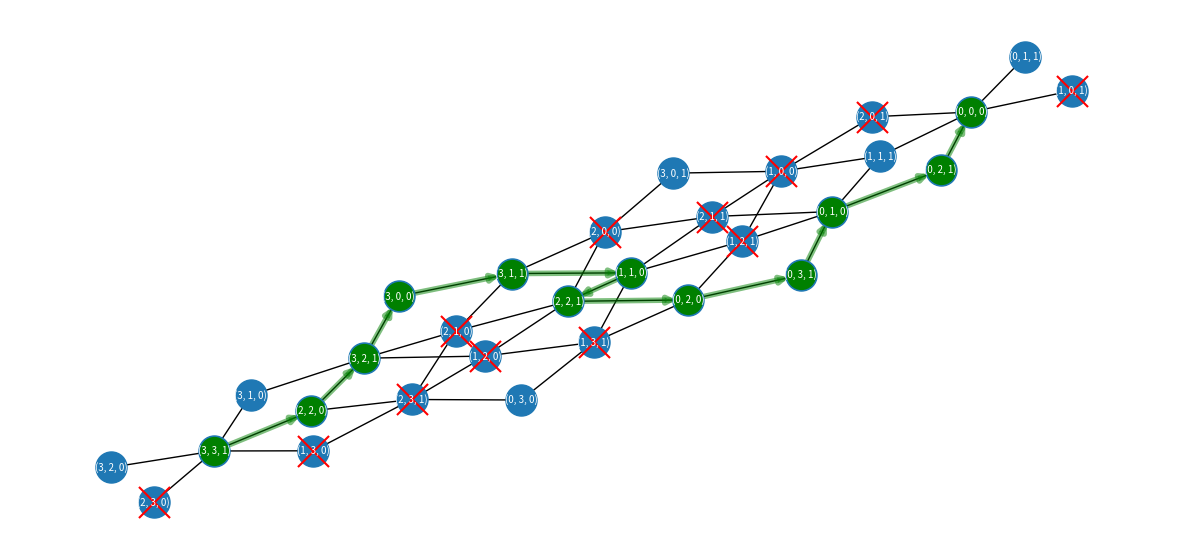

Recreate this plot in Python.
# -*- coding: utf-8 -*-
"""
Created on Sat Mar 12 18:54:11 2022

@author: dobby
"""

import networkx as nx
import matplotlib.pyplot as plt
 
WALKABLE = 'walkable'
PARENT = 'parent'
VISITED = 'visited'
 
#3维网格图 
def my_graph(m,c,b):
    plt.subplots(1,1,figsize=(15,7))
    G=nx.Graph()
    #若b发生变化则以下结点的生成规则需要更改
    G.add_edges_from([
    ((x,y,0), (x,y+1,1))
    for x in range(m+1)
    for y in range(c)
    ] + [
    ((x,y,0), (x+1,y,1))
    for x in range(m)
    for y in range(c+1)
    ])#右岸->左岸之间可去1人
    G.add_edges_from([
    ((x,y,0), (x+1,y+1,1))
    for x in range(m)
    for y in range(c)
    ] + [
    ((x,y,0), (x+2,y,1))
    for x in range(m-1)
    for y in range(c+1)
    ] + [
    ((x,y,0), (x,y+2,1))
    for x in range(m+1)
    for y in range(c-1)
    ])#右岸->左岸可去2人
    pos = nx.spring_layout(G, iterations=100)
    nx.draw_networkx(G, pos=pos,
                     font_size=7,
                     font_color='white',
                     node_size=500,
                     width=1)
    START = (m,c,1)
    GOAL = (0,0,0)
 
    road_closed_nodes = dummy_nodes(G,m,c,b)

    nx.draw_networkx_nodes(
        G, pos,
        nodelist=road_closed_nodes,
        node_size=500,
        node_color="red",
        node_shape="x",
        label='x'
    )
 
    dfs(G, START, GOAL)# 基于栈实深度优先遍历搜索
    try:
        path = find_path_by_parent(G, START, GOAL)
    except:
        print("该种情况没有可行路径")
        return;
    print('path', path)
 
    nx.draw_networkx_nodes(
        G, pos,
        nodelist=path,
        node_size=400,
        node_color="green",
        node_shape='o',
    )
 
 
    path_edges = []
    for i in range(len(path)):
        if (i + 1) == len(path):
            break
        path_edges.append((path[i], path[i + 1]))
 
    print('path_edges', path_edges)
 
    # 把path着色加粗重新描边
    G2=G.to_directed()
    nx.draw_networkx_edges(G2, pos,
                           edgelist=path_edges,
                           width=4,
                           alpha=0.5,
                           edge_color="g")
 
    plt.axis('off')
    plt.show()
 
 
# 基于栈的深度优先遍历搜索
def dfs(G, START, GOAL):
    for n in G.nodes():
        G.nodes[n]['visited'] = False#初始所有点都是未被访问的
 
    stack = []  # 用列表当作一个栈，只在栈顶操作（数组的第1个位置）
    stack.append(START)
    close_list = []
    while True:
        if len(stack) == 0:
            break
 
        print('-----')
        print('stack-', stack)
 
        visit_node = stack[0]
        G.nodes[visit_node]['visited'] = True
        print('访问', visit_node)
 
        if visit_node == GOAL:
            break
 
        close_list.append(visit_node)#已访问的节点
 
        count = 0
        neighbors = nx.neighbors(G, visit_node)#寻找visit_node周围的结点 
        for node in neighbors:#依次遍历visit_node周围的节点
            visited = G.nodes[node][VISITED]
            try:
                walkable = G.nodes[node][WALKABLE]#如果存在之前设定的WALKABLE则为阻碍点
            except:
                walkable = True
 
            if (visited) or (node in stack) or (node in close_list) or (not walkable):
                continue
 #如果结点被访问，或者在将要访问的stack中，或者在已被记录的最短路径close_list中，或者是阻碍点 则跳过
    
            G.nodes[node][PARENT] = visit_node#设定该找到的节点node的父节点为visit_node，改变G
            stack.append(node)#将node压入stack
            count = count + 1#计数
 
        if count == 0:#该节点下没有节点被压入
            print(visit_node, '尽头')
            del (stack[0])
            print('弹出', visit_node)
 
        print('stack--', stack)#显示进入下次循环的stack
 
    return stack
 
 
def find_path_by_parent(G, START, GOAL):
    t = GOAL
    path = [t]
    is_find = False
    while not is_find:
        for n in G.nodes(data=True):#G.nodes第一个是结点的数据，第二个是字典存储的结点属性
            if n[0] == t:
                parent = n[1][PARENT]#找Node中parent属性存储的信息
                path.append(parent)
 
                if parent == START:#找到开始结点
                    is_find = True
                    break
 
                t = parent
 
    path.reverse()#从GOAL->START需要翻转
    return path
  
def dummy_nodes(G,m,c,b):

    list1=[];
    #list1.append((m,c,0))#去右岸时，船未携带人 不需要考虑本不在生成点中
    #list1.append((0,0,1))#左岸无人却有船  不需要考虑本不在生成点中
    for i in range(m+1):
        for j in range(c+1):
            if(i<j and i!=0):#左岸野人会袭击传教士的情况
                p=(i,j,0)
                q=(i,j,1)
                list1.append(p)
                list1.append(q)
        
            if(m-i<c-j and m-i!=0):#右岸野人会袭击传教士的情况
                p=(i,j,0)
                q=(i,j,1)
                list1.append(p)
                list1.append(q)
    for i in list1:
        G.nodes[i][WALKABLE] = False
    
    return list1
  
if __name__ == '__main__':
    m=3#自定义修道士数
    c=3#自定义野人数
    b=2
    my_graph(m,c,b)
